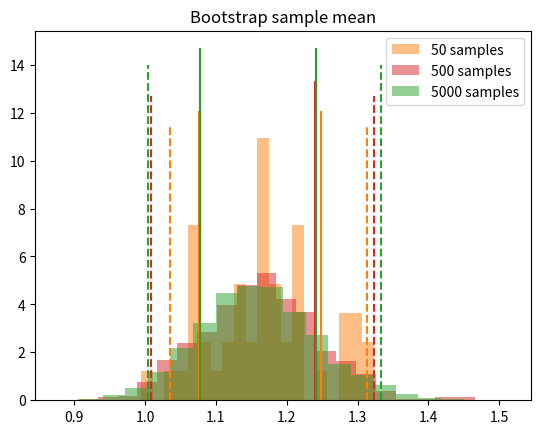

Source code (Python):
"""
    Lecture 2 Question 4 : Bootstrap

[redacted]
"""

import numpy as np
import matplotlib.pyplot as plt
import random

def add_noise(x):
	for i in range(len(x)):
		r=np.random.uniform()
		if r<0.1:
			x[i] = x[i]*3

size = [100] # Size of original sample and bootstrap samples

n_samp = [50, 500, 5000] # Number of bootstrap samples

original = []  # Arrays that will contain the original samples
original_mean = []
original_meanerr = []

# Create bootstrap samples
samples = []
samp_mean = []
fig,ax=plt.subplots()
plt.title("Bootstrap sample mean")
for n in range(len(size)):
	original.append(np.random.normal(1.0,0.5,size[n]))
	add_noise(original[n])
	original_mean.append(np.mean(original[n]))
	original_meanerr.append(np.std(original[n])/np.sqrt(size[n]))
	samples.append([])
	samp_mean.append([])
	print(f"\n---- Sample size: N = {size[n]} ----\n")
	print(f"--------- Original sample: ---------\n")
	print(f"Mean: {original_mean[n]:1.6f}\n")
	print(f"Error on mean :{original_meanerr[n]:1.6f}\n")
	print(f"95% CI : [{(original_mean[n]-2*original_meanerr[n]):1.6f},{(original_mean[n]+2*original_meanerr[n]):1.6f}]\n\n")
	for s in n_samp:
		for i in range(s):
			samples[n].append(np.random.choice(original[n],size=size[n],replace=True))
			samp_mean[n].append(np.mean(samples[n][i]))
		# Compute 95 percentile
		samp_mean[n].sort()
		ql=np.percentile(samp_mean[n],2.5)
		qh=np.percentile(samp_mean[n],97.5)
		print(f"---- S = {s} bootstrap samples -----\n")
		print(f"95% CI : [{ql:1.6f},{qh:1.6f}]\n")
		plt.hist(samp_mean[n],bins=20,density=True,alpha=0.5,label=f'{s} samples',color='C'+str(s%7))
		plt.vlines([ql,qh],0,ax.get_ylim()[1],linestyle='dashed',color='C'+str(s%7))
		ql=np.percentile(samp_mean[n],16.0)
		qh=np.percentile(samp_mean[n],84.0)
		plt.vlines([ql,qh],0,ax.get_ylim()[1],color='C'+str(s%7))

		

#plt.hist(original[0],bins=30,density=True,label=f'Original sample, N={size[0]}')
#plt.vlines(original_mean[0],0,1,color='red',linestyle='dashed')
#ax.axvspan(original_mean[0]-original_meanerr[0],original_mean[0]+original_meanerr[0],color='red',alpha=0.5)
plt.legend()
plt.show()
		
	
